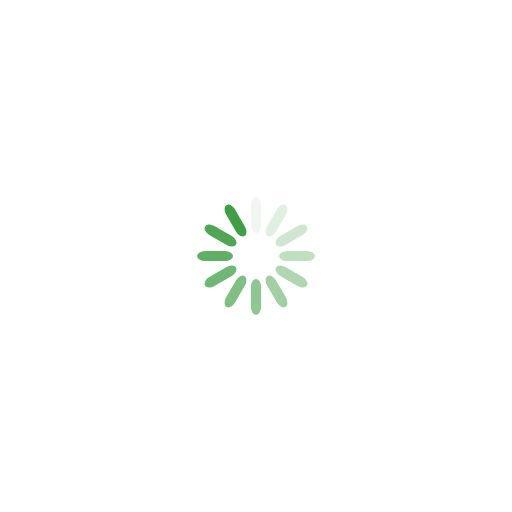
t = 0.00 s
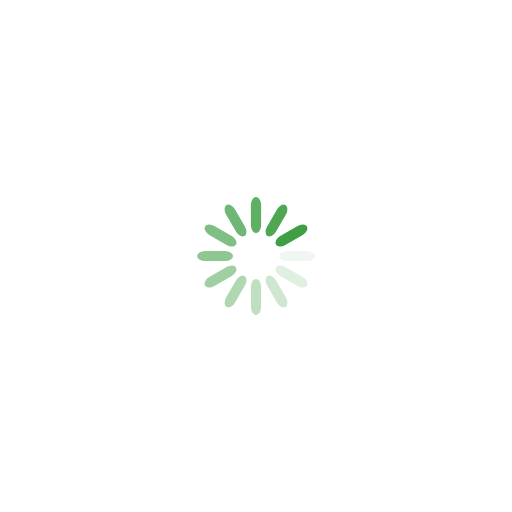
t = 0.25 s
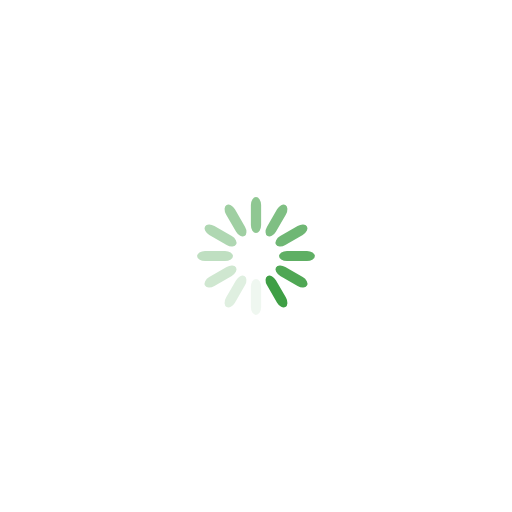
t = 0.50 s
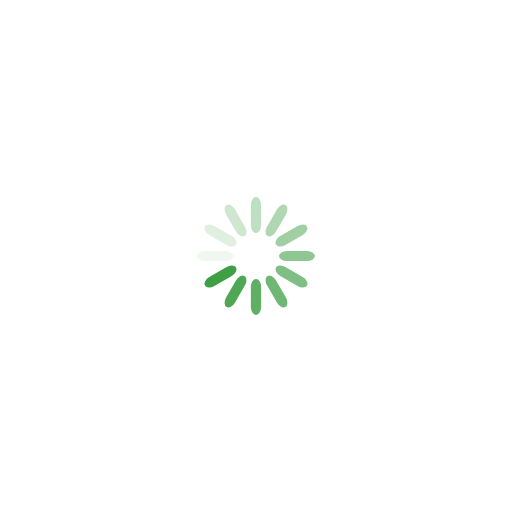
t = 0.75 s

The animated SVG that drew these frames (rendered in a browser with its animation timeline set to each time). Animation: 12 SMIL elements (animate=12); one cycle of 1.00 s, repeats indefinitely.

<svg class="lds-spinner" width="200px"  height="200px"  xmlns="http://www.w3.org/2000/svg" xmlns:xlink="http://www.w3.org/1999/xlink" viewBox="0 0 100 100" preserveAspectRatio="xMidYMid" style="background: none;"><g transform="rotate(0 50 50)">
  <rect x="49" y="38.5" rx="1.96" ry="1.54" width="2" height="7" fill="#3f9f45">
    <animate attributeName="opacity" values="1;0" times="0;1" dur="1s" begin="-0.9166666666666666s" repeatCount="indefinite"></animate>
  </rect>
</g><g transform="rotate(30 50 50)">
  <rect x="49" y="38.5" rx="1.96" ry="1.54" width="2" height="7" fill="#3f9f45">
    <animate attributeName="opacity" values="1;0" times="0;1" dur="1s" begin="-0.8333333333333334s" repeatCount="indefinite"></animate>
  </rect>
</g><g transform="rotate(60 50 50)">
  <rect x="49" y="38.5" rx="1.96" ry="1.54" width="2" height="7" fill="#3f9f45">
    <animate attributeName="opacity" values="1;0" times="0;1" dur="1s" begin="-0.75s" repeatCount="indefinite"></animate>
  </rect>
</g><g transform="rotate(90 50 50)">
  <rect x="49" y="38.5" rx="1.96" ry="1.54" width="2" height="7" fill="#3f9f45">
    <animate attributeName="opacity" values="1;0" times="0;1" dur="1s" begin="-0.6666666666666666s" repeatCount="indefinite"></animate>
  </rect>
</g><g transform="rotate(120 50 50)">
  <rect x="49" y="38.5" rx="1.96" ry="1.54" width="2" height="7" fill="#3f9f45">
    <animate attributeName="opacity" values="1;0" times="0;1" dur="1s" begin="-0.5833333333333334s" repeatCount="indefinite"></animate>
  </rect>
</g><g transform="rotate(150 50 50)">
  <rect x="49" y="38.5" rx="1.96" ry="1.54" width="2" height="7" fill="#3f9f45">
    <animate attributeName="opacity" values="1;0" times="0;1" dur="1s" begin="-0.5s" repeatCount="indefinite"></animate>
  </rect>
</g><g transform="rotate(180 50 50)">
  <rect x="49" y="38.5" rx="1.96" ry="1.54" width="2" height="7" fill="#3f9f45">
    <animate attributeName="opacity" values="1;0" times="0;1" dur="1s" begin="-0.4166666666666667s" repeatCount="indefinite"></animate>
  </rect>
</g><g transform="rotate(210 50 50)">
  <rect x="49" y="38.5" rx="1.96" ry="1.54" width="2" height="7" fill="#3f9f45">
    <animate attributeName="opacity" values="1;0" times="0;1" dur="1s" begin="-0.3333333333333333s" repeatCount="indefinite"></animate>
  </rect>
</g><g transform="rotate(240 50 50)">
  <rect x="49" y="38.5" rx="1.96" ry="1.54" width="2" height="7" fill="#3f9f45">
    <animate attributeName="opacity" values="1;0" times="0;1" dur="1s" begin="-0.25s" repeatCount="indefinite"></animate>
  </rect>
</g><g transform="rotate(270 50 50)">
  <rect x="49" y="38.5" rx="1.96" ry="1.54" width="2" height="7" fill="#3f9f45">
    <animate attributeName="opacity" values="1;0" times="0;1" dur="1s" begin="-0.16666666666666666s" repeatCount="indefinite"></animate>
  </rect>
</g><g transform="rotate(300 50 50)">
  <rect x="49" y="38.5" rx="1.96" ry="1.54" width="2" height="7" fill="#3f9f45">
    <animate attributeName="opacity" values="1;0" times="0;1" dur="1s" begin="-0.08333333333333333s" repeatCount="indefinite"></animate>
  </rect>
</g><g transform="rotate(330 50 50)">
  <rect x="49" y="38.5" rx="1.96" ry="1.54" width="2" height="7" fill="#3f9f45">
    <animate attributeName="opacity" values="1;0" times="0;1" dur="1s" begin="0s" repeatCount="indefinite"></animate>
  </rect>
</g></svg>